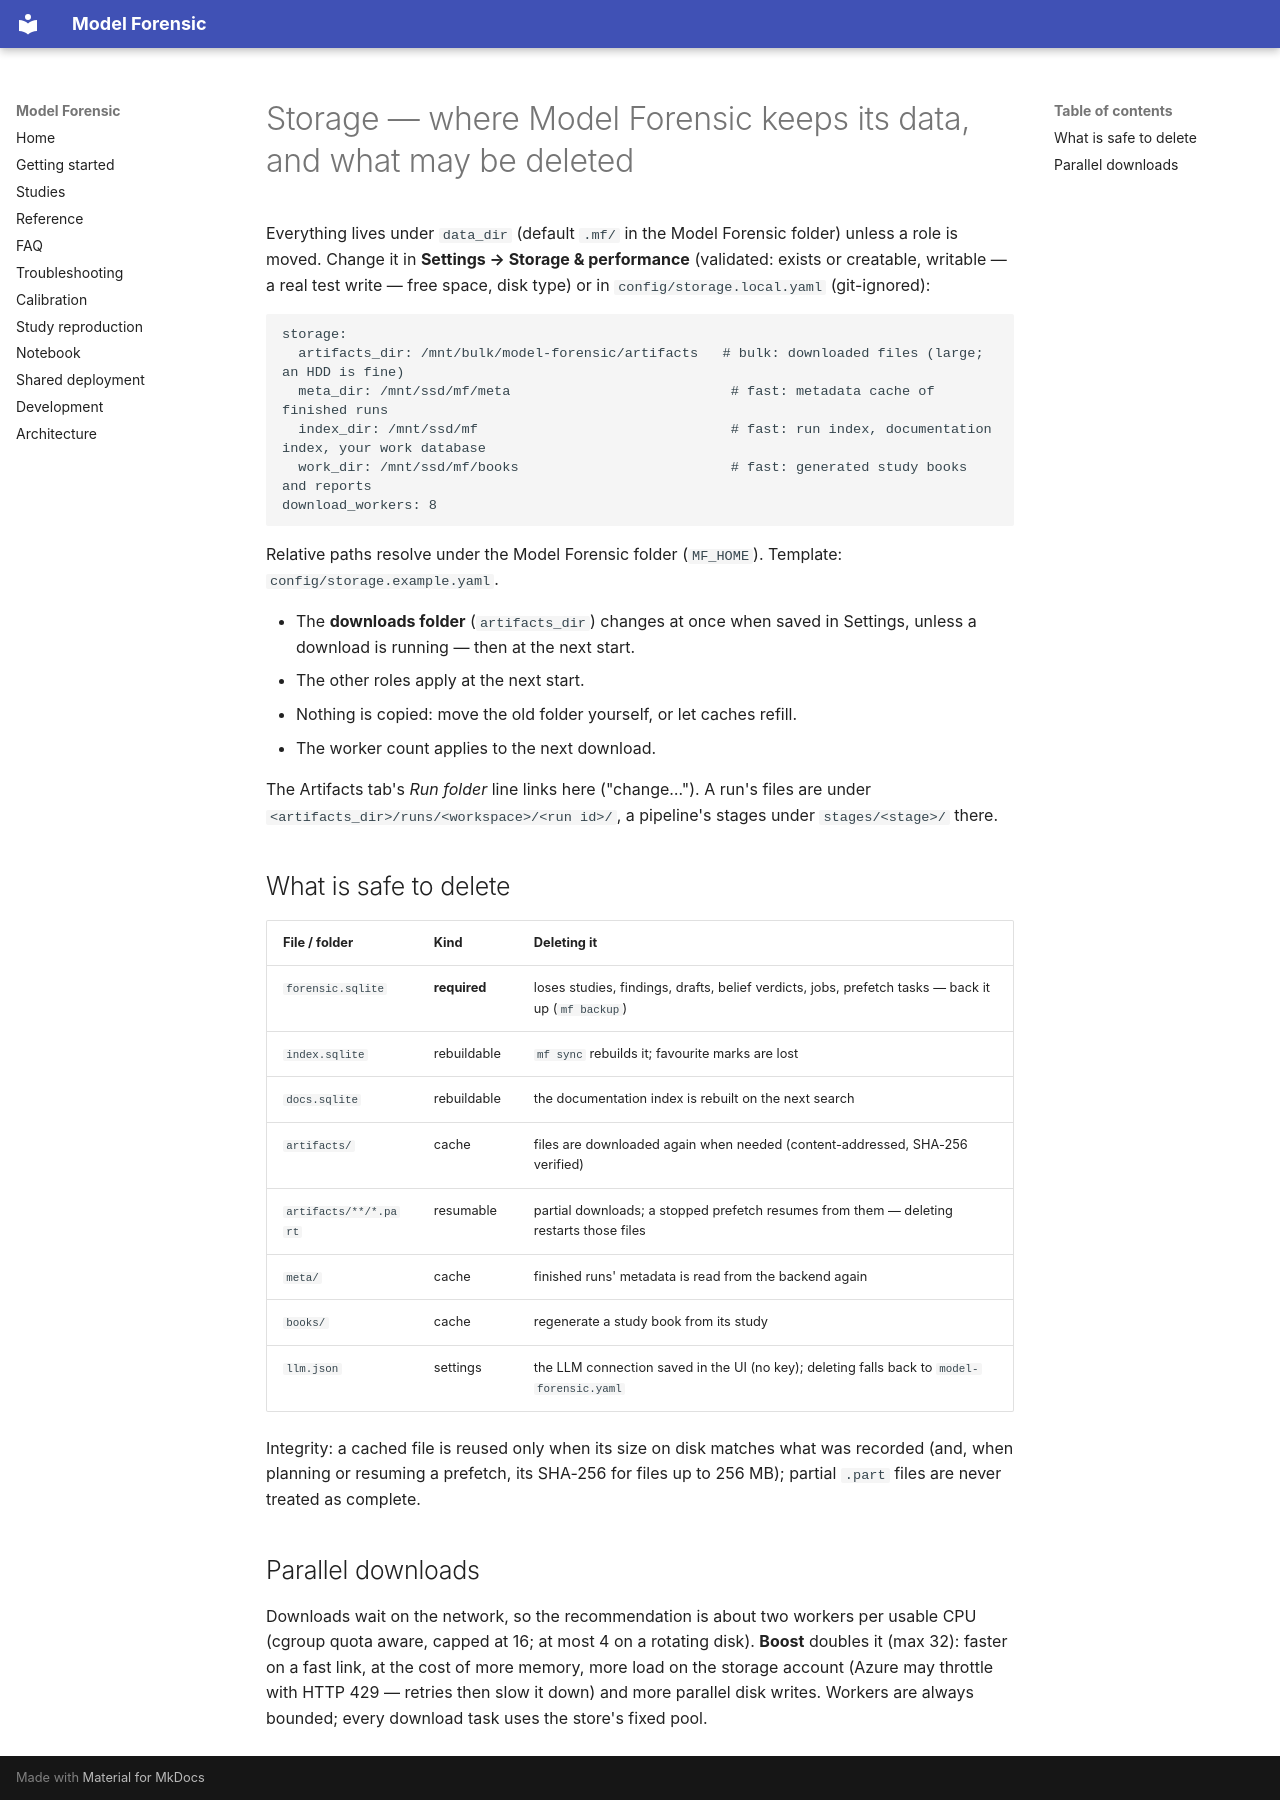

repository: create2moment-jpg/Model-Forensic- · page: storage/index.html · generator: mkdocs

# Storage — where Model Forensic keeps its data, and what may be deleted

Everything lives under `data_dir` (default `.mf/` in the Model Forensic folder) unless a role is moved. Change it in
**Settings → Storage & performance** (validated: exists or creatable, writable — a real test write — free space,
disk type) or in `config/storage.local.yaml` (git-ignored):

```yaml
storage:
  artifacts_dir: /mnt/bulk/model-forensic/artifacts   # bulk: downloaded files (large; an HDD is fine)
  meta_dir: /mnt/ssd/mf/meta                           # fast: metadata cache of finished runs
  index_dir: /mnt/ssd/mf                               # fast: run index, documentation index, your work database
  work_dir: /mnt/ssd/mf/books                          # fast: generated study books and reports
download_workers: 8
```

Relative paths resolve under the Model Forensic folder (`MF_HOME`). Template: `config/storage.example.yaml`.

* The **downloads folder** (`artifacts_dir`) changes at once when saved in Settings, unless a download is
  running — then at the next start.
* The other roles apply at the next start.
* Nothing is copied: move the old folder yourself, or let caches refill.
* The worker count applies to the next download.

The Artifacts tab's *Run folder* line links here ("change…"). A run's files are under
`<artifacts_dir>/runs/<workspace>/<run id>/`, a pipeline's stages under `stages/<stage>/` there.

## What is safe to delete

| File / folder | Kind | Deleting it |
|---|---|---|
| `forensic.sqlite` | **required** | loses studies, findings, drafts, belief verdicts, jobs, prefetch tasks — back it up (`mf backup`) |
| `index.sqlite` | rebuildable | `mf sync` rebuilds it; favourite marks are lost |
| `docs.sqlite` | rebuildable | the documentation index is rebuilt on the next search |
| `artifacts/` | cache | files are downloaded again when needed (content-addressed, SHA-256 verified) |
| `artifacts/**/*.part` | resumable | partial downloads; a stopped prefetch resumes from them — deleting restarts those files |
| `meta/` | cache | finished runs' metadata is read from the backend again |
| `books/` | cache | regenerate a study book from its study |
| `llm.json` | settings | the LLM connection saved in the UI (no key); deleting falls back to `model-forensic.yaml` |

Integrity: a cached file is reused only when its size on disk matches what was recorded (and, when planning or
resuming a prefetch, its SHA-256 for files up to 256 MB); partial `.part` files are never treated as complete.

## Parallel downloads

Downloads wait on the network, so the recommendation is about two workers per usable CPU (cgroup quota aware,
capped at 16; at most 4 on a rotating disk). **Boost** doubles it (max 32): faster on a fast link, at the cost of more
memory, more load on the storage account (Azure may throttle with HTTP 429 — retries then slow it down) and more
parallel disk writes. Workers are always bounded; every download task uses the store's fixed pool.
